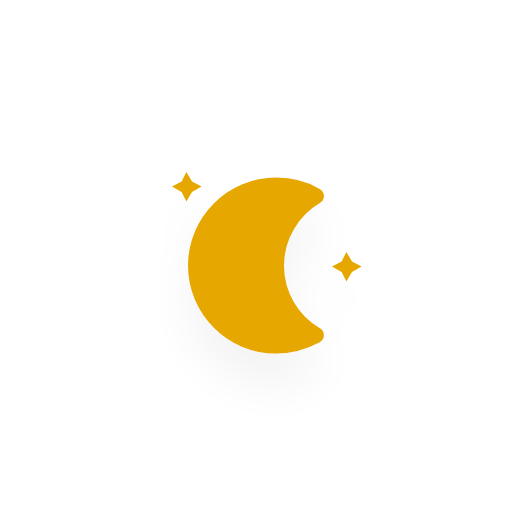
t = 0.00 s
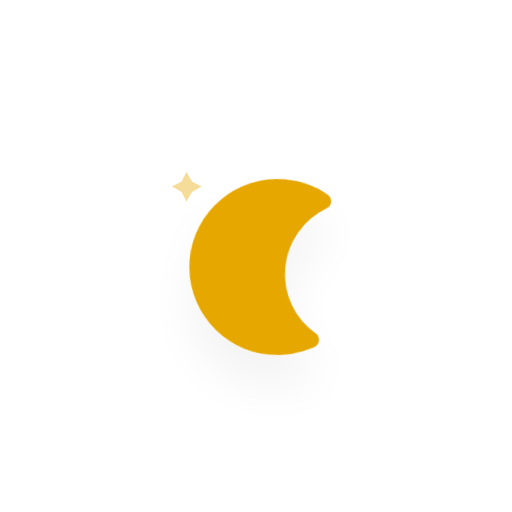
t = 5.00 s
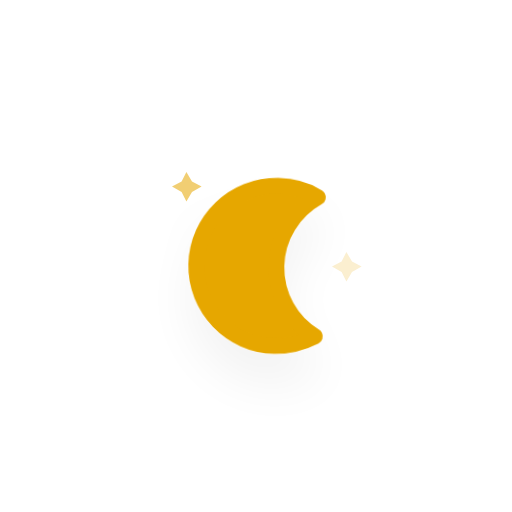
t = 5.75 s
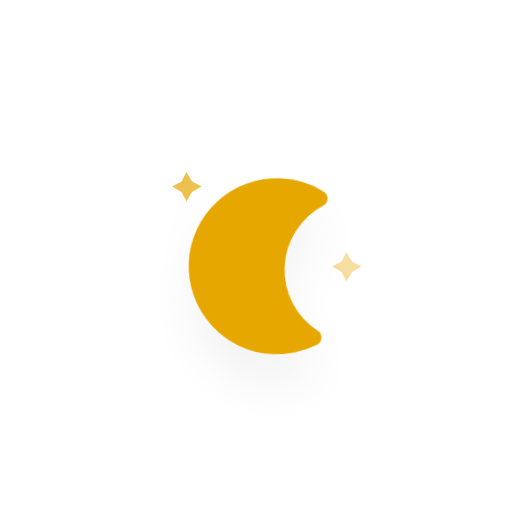
t = 6.50 s
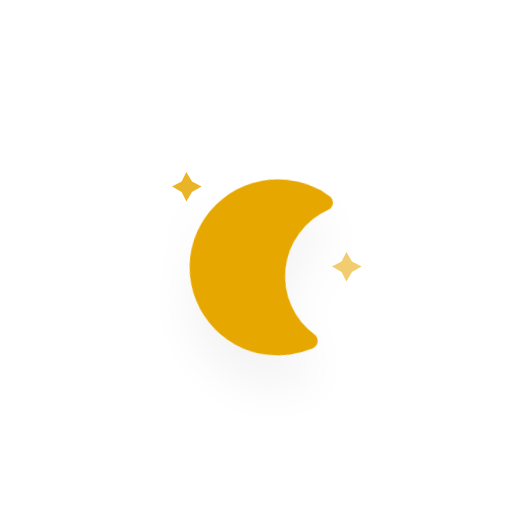
t = 7.25 s
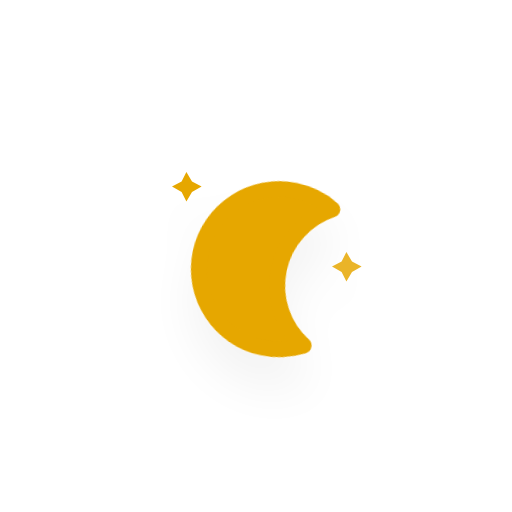
t = 8.38 s

The animated SVG that drew these frames (rendered in a browser with its animation timeline set to each time). Animation: 10 CSS @keyframes rules; frames cover the first 8.38 s, repeats indefinitely.

<?xml version="1.0" encoding="utf-8"?>
<!-- (c) ammap.com | SVG weather icons -->
<svg
    version="1.1"
    xmlns="http://www.w3.org/2000/svg"
    xmlns:xlink="http://www.w3.org/1999/xlink"
    width="64"
    height="64"
    viewbox="0 0 64 64">
    <defs>
        <filter id="blur" width="200%" height="200%">
            <feGaussianBlur in="SourceAlpha" stdDeviation="3"/>
            <feOffset dx="0" dy="4" result="offsetblur"/>
            <feComponentTransfer>
                <feFuncA type="linear" slope="0.05"/>
            </feComponentTransfer>
            <feMerge> 
                <feMergeNode/>
                <feMergeNode in="SourceGraphic"/> 
            </feMerge>
        </filter>
        <style type="text/css"><![CDATA[
/*
** CLOUDS
*/
@keyframes am-weather-cloud-1 {
  0% {
    -webkit-transform: translate(-5px,0px);
       -moz-transform: translate(-5px,0px);
        -ms-transform: translate(-5px,0px);
            transform: translate(-5px,0px);
  }

  50% {
    -webkit-transform: translate(10px,0px);
       -moz-transform: translate(10px,0px);
        -ms-transform: translate(10px,0px);
            transform: translate(10px,0px);
  }

  100% {
    -webkit-transform: translate(-5px,0px);
       -moz-transform: translate(-5px,0px);
        -ms-transform: translate(-5px,0px);
            transform: translate(-5px,0px);
  }
}

.am-weather-cloud-1 {
  -webkit-animation-name: am-weather-cloud-1;
     -moz-animation-name: am-weather-cloud-1;
          animation-name: am-weather-cloud-1;
  -webkit-animation-duration: 7s;
     -moz-animation-duration: 7s;
          animation-duration: 7s;
  -webkit-animation-timing-function: linear;
     -moz-animation-timing-function: linear;
          animation-timing-function: linear;
  -webkit-animation-iteration-count: infinite;
     -moz-animation-iteration-count: infinite;
          animation-iteration-count: infinite;
}

@keyframes am-weather-cloud-2 {
  0% {
    -webkit-transform: translate(0px,0px);
       -moz-transform: translate(0px,0px);
        -ms-transform: translate(0px,0px);
            transform: translate(0px,0px);
  }

  50% {
    -webkit-transform: translate(2px,0px);
       -moz-transform: translate(2px,0px);
        -ms-transform: translate(2px,0px);
            transform: translate(2px,0px);
  }

  100% {
    -webkit-transform: translate(0px,0px);
       -moz-transform: translate(0px,0px);
        -ms-transform: translate(0px,0px);
            transform: translate(0px,0px);
  }
}

.am-weather-cloud-2 {
  -webkit-animation-name: am-weather-cloud-2;
     -moz-animation-name: am-weather-cloud-2;
          animation-name: am-weather-cloud-2;
  -webkit-animation-duration: 3s;
     -moz-animation-duration: 3s;
          animation-duration: 3s;
  -webkit-animation-timing-function: linear;
     -moz-animation-timing-function: linear;
          animation-timing-function: linear;
  -webkit-animation-iteration-count: infinite;
     -moz-animation-iteration-count: infinite;
          animation-iteration-count: infinite;
}

/*
** SUN
*/
@keyframes am-weather-sun {
  0% {
    -webkit-transform: rotate(0deg);
       -moz-transform: rotate(0deg);
        -ms-transform: rotate(0deg);
            transform: rotate(0deg);
  }

  100% {
    -webkit-transform: rotate(360deg);
       -moz-transform: rotate(360deg);
        -ms-transform: rotate(360deg);
            transform: rotate(360deg);
  }
}

.am-weather-sun {
  -webkit-animation-name: am-weather-sun;
     -moz-animation-name: am-weather-sun;
      -ms-animation-name: am-weather-sun;
          animation-name: am-weather-sun;
  -webkit-animation-duration: 9s;
     -moz-animation-duration: 9s;
      -ms-animation-duration: 9s;
          animation-duration: 9s;
  -webkit-animation-timing-function: linear;
     -moz-animation-timing-function: linear;
      -ms-animation-timing-function: linear;
          animation-timing-function: linear;
  -webkit-animation-iteration-count: infinite;
     -moz-animation-iteration-count: infinite;
      -ms-animation-iteration-count: infinite;
          animation-iteration-count: infinite;
}

@keyframes am-weather-sun-shiny {
  0% {
    stroke-dasharray: 3px 10px;
    stroke-dashoffset: 0px;
  }

  50% {
    stroke-dasharray: 0.1px 10px;
    stroke-dashoffset: -1px;
  }

  100% {
    stroke-dasharray: 3px 10px;
    stroke-dashoffset: 0px;
  }
}

.am-weather-sun-shiny line {
  -webkit-animation-name: am-weather-sun-shiny;
     -moz-animation-name: am-weather-sun-shiny;
      -ms-animation-name: am-weather-sun-shiny;
          animation-name: am-weather-sun-shiny;
  -webkit-animation-duration: 2s;
     -moz-animation-duration: 2s;
      -ms-animation-duration: 2s;
          animation-duration: 2s;
  -webkit-animation-timing-function: linear;
     -moz-animation-timing-function: linear;
      -ms-animation-timing-function: linear;
          animation-timing-function: linear;
  -webkit-animation-iteration-count: infinite;
     -moz-animation-iteration-count: infinite;
      -ms-animation-iteration-count: infinite;
          animation-iteration-count: infinite;
}




/*
** MOON
*/
@keyframes am-weather-moon {
  0% {
    -webkit-transform: rotate(0deg);
       -moz-transform: rotate(0deg);
        -ms-transform: rotate(0deg);
            transform: rotate(0deg);
  }

  50% {
    -webkit-transform: rotate(15deg);
       -moz-transform: rotate(15deg);
        -ms-transform: rotate(15deg);
            transform: rotate(15deg);
  }

  100% {
    -webkit-transform: rotate(0deg);
       -moz-transform: rotate(0deg);
        -ms-transform: rotate(0deg);
            transform: rotate(0deg);
  }
}

.am-weather-moon {
  -webkit-animation-name: am-weather-moon;
     -moz-animation-name: am-weather-moon;
      -ms-animation-name: am-weather-moon;
          animation-name: am-weather-moon;
  -webkit-animation-duration: 6s;
     -moz-animation-duration: 6s;
      -ms-animation-duration: 6s;
          animation-duration: 6s;
  -webkit-animation-timing-function: linear;
     -moz-animation-timing-function: linear;
      -ms-animation-timing-function: linear;
          animation-timing-function: linear;
  -webkit-animation-iteration-count: infinite;
     -moz-animation-iteration-count: infinite;
      -ms-animation-iteration-count: infinite;
          animation-iteration-count: infinite;
  -webkit-transform-origin: 12.5px 15.15px 0; /* TODO FF CENTER ISSUE */
     -moz-transform-origin: 12.5px 15.15px 0; /* TODO FF CENTER ISSUE */
      -ms-transform-origin: 12.5px 15.15px 0; /* TODO FF CENTER ISSUE */
          transform-origin: 12.5px 15.15px 0; /* TODO FF CENTER ISSUE */
}

@keyframes am-weather-moon-star-1 {
  0% {
    opacity: 0;
  }

  100% {
    opacity: 1;
  }
}

.am-weather-moon-star-1 {
  -webkit-animation-name: am-weather-moon-star-1;
     -moz-animation-name: am-weather-moon-star-1;
      -ms-animation-name: am-weather-moon-star-1;
          animation-name: am-weather-moon-star-1;
  -webkit-animation-delay: 3s;
     -moz-animation-delay: 3s;
      -ms-animation-delay: 3s;
          animation-delay: 3s;
  -webkit-animation-duration: 5s;
     -moz-animation-duration: 5s;
      -ms-animation-duration: 5s;
          animation-duration: 5s;
  -webkit-animation-timing-function: linear;
     -moz-animation-timing-function: linear;
      -ms-animation-timing-function: linear;
          animation-timing-function: linear;
  -webkit-animation-iteration-count: 1;
     -moz-animation-iteration-count: 1;
      -ms-animation-iteration-count: 1;
          animation-iteration-count: 1;
}

@keyframes am-weather-moon-star-2 {
  0% {
    opacity: 0;
  }

  100% {
    opacity: 1;
  }
}

.am-weather-moon-star-2 {
  -webkit-animation-name: am-weather-moon-star-2;
     -moz-animation-name: am-weather-moon-star-2;
      -ms-animation-name: am-weather-moon-star-2;
          animation-name: am-weather-moon-star-2;
  -webkit-animation-delay: 5s;
     -moz-animation-delay: 5s;
      -ms-animation-delay: 5s;
          animation-delay: 5s;
  -webkit-animation-duration: 4s;
     -moz-animation-duration: 4s;
      -ms-animation-duration: 4s;
          animation-duration: 4s;
  -webkit-animation-timing-function: linear;
     -moz-animation-timing-function: linear;
      -ms-animation-timing-function: linear;
          animation-timing-function: linear;
  -webkit-animation-iteration-count: 1;
     -moz-animation-iteration-count: 1;
      -ms-animation-iteration-count: 1;
          animation-iteration-count: 1;
}

/*
** RAIN
*/
@keyframes am-weather-rain {
  0% {
    stroke-dashoffset: 0;
  }

  100% {
    stroke-dashoffset: -100;
  }
}

.am-weather-rain-1 {
  -webkit-animation-name: am-weather-rain;
     -moz-animation-name: am-weather-rain;
      -ms-animation-name: am-weather-rain;
          animation-name: am-weather-rain;
  -webkit-animation-duration: 8s;
     -moz-animation-duration: 8s;
      -ms-animation-duration: 8s;
          animation-duration: 8s;
  -webkit-animation-timing-function: linear;
     -moz-animation-timing-function: linear;
      -ms-animation-timing-function: linear;
          animation-timing-function: linear;
  -webkit-animation-iteration-count: infinite;
     -moz-animation-iteration-count: infinite;
      -ms-animation-iteration-count: infinite;
          animation-iteration-count: infinite;
}

.am-weather-rain-2 {
  -webkit-animation-name: am-weather-rain;
     -moz-animation-name: am-weather-rain;
      -ms-animation-name: am-weather-rain;
          animation-name: am-weather-rain;
  -webkit-animation-delay: 0.25s;
     -moz-animation-delay: 0.25s;
      -ms-animation-delay: 0.25s;
          animation-delay: 0.25s;
  -webkit-animation-duration: 8s;
     -moz-animation-duration: 8s;
      -ms-animation-duration: 8s;
          animation-duration: 8s;
  -webkit-animation-timing-function: linear;
     -moz-animation-timing-function: linear;
      -ms-animation-timing-function: linear;
          animation-timing-function: linear;
  -webkit-animation-iteration-count: infinite;
     -moz-animation-iteration-count: infinite;
      -ms-animation-iteration-count: infinite;
          animation-iteration-count: infinite;
}


/*
** SNOW
*/
@keyframes am-weather-snow {
  0% {
    -webkit-transform: translateX(0) translateY(0);
       -moz-transform: translateX(0) translateY(0);
        -ms-transform: translateX(0) translateY(0);
            transform: translateX(0) translateY(0);
  }

  33.33% {
    -webkit-transform: translateX(-1.2px) translateY(2px);
       -moz-transform: translateX(-1.2px) translateY(2px);
        -ms-transform: translateX(-1.2px) translateY(2px);
            transform: translateX(-1.2px) translateY(2px);
  }

  66.66% {
    -webkit-transform: translateX(1.4px) translateY(4px);
       -moz-transform: translateX(1.4px) translateY(4px);
        -ms-transform: translateX(1.4px) translateY(4px);
            transform: translateX(1.4px) translateY(4px);
    opacity: 1;
  }

  100% {
    -webkit-transform: translateX(-1.6px) translateY(6px);
       -moz-transform: translateX(-1.6px) translateY(6px);
        -ms-transform: translateX(-1.6px) translateY(6px);
            transform: translateX(-1.6px) translateY(6px);
    opacity: 0;
  }
}

@keyframes am-weather-snow-reverse {
  0% {
    -webkit-transform: translateX(0) translateY(0);
       -moz-transform: translateX(0) translateY(0);
        -ms-transform: translateX(0) translateY(0);
            transform: translateX(0) translateY(0);
  }

  33.33% {
    -webkit-transform: translateX(1.2px) translateY(2px);
       -moz-transform: translateX(1.2px) translateY(2px);
        -ms-transform: translateX(1.2px) translateY(2px);
            transform: translateX(1.2px) translateY(2px);
  }

  66.66% {
    -webkit-transform: translateX(-1.4px) translateY(4px);
       -moz-transform: translateX(-1.4px) translateY(4px);
        -ms-transform: translateX(-1.4px) translateY(4px);
            transform: translateX(-1.4px) translateY(4px);
    opacity: 1;
  }

  100% {
    -webkit-transform: translateX(1.6px) translateY(6px);
       -moz-transform: translateX(1.6px) translateY(6px);
        -ms-transform: translateX(1.6px) translateY(6px);
            transform: translateX(1.6px) translateY(6px);
    opacity: 0;
  }
}

.am-weather-snow-1 {
  -webkit-animation-name: am-weather-snow;
     -moz-animation-name: am-weather-snow;
      -ms-animation-name: am-weather-snow;
          animation-name: am-weather-snow;
  -webkit-animation-duration: 2s;
     -moz-animation-duration: 2s;
      -ms-animation-duration: 2s;
          animation-duration: 2s;
  -webkit-animation-timing-function: linear;
     -moz-animation-timing-function: linear;
      -ms-animation-timing-function: linear;
          animation-timing-function: linear;
  -webkit-animation-iteration-count: infinite;
     -moz-animation-iteration-count: infinite;
      -ms-animation-iteration-count: infinite;
          animation-iteration-count: infinite;
}

.am-weather-snow-2 {
  -webkit-animation-name: am-weather-snow;
     -moz-animation-name: am-weather-snow;
      -ms-animation-name: am-weather-snow;
          animation-name: am-weather-snow;
  -webkit-animation-delay: 1.2s;
     -moz-animation-delay: 1.2s;
      -ms-animation-delay: 1.2s;
          animation-delay: 1.2s;
  -webkit-animation-duration: 2s;
     -moz-animation-duration: 2s;
      -ms-animation-duration: 2s;
          animation-duration: 2s;
  -webkit-animation-timing-function: linear;
     -moz-animation-timing-function: linear;
      -ms-animation-timing-function: linear;
          animation-timing-function: linear;
  -webkit-animation-iteration-count: infinite;
     -moz-animation-iteration-count: infinite;
      -ms-animation-iteration-count: infinite;
          animation-iteration-count: infinite;
}

.am-weather-snow-3 {
  -webkit-animation-name: am-weather-snow-reverse;
     -moz-animation-name: am-weather-snow-reverse;
      -ms-animation-name: am-weather-snow-reverse;
          animation-name: am-weather-snow-reverse;
  -webkit-animation-duration: 2s;
     -moz-animation-duration: 2s;
      -ms-animation-duration: 2s;
          animation-duration: 2s;
  -webkit-animation-timing-function: linear;
     -moz-animation-timing-function: linear;
      -ms-animation-timing-function: linear;
          animation-timing-function: linear;
  -webkit-animation-iteration-count: infinite;
     -moz-animation-iteration-count: infinite;
      -ms-animation-iteration-count: infinite;
          animation-iteration-count: infinite;
}

/*
** EASING
*/
.am-weather-easing-ease-in-out {
  -webkit-animation-timing-function: ease-in-out;
     -moz-animation-timing-function: ease-in-out;
      -ms-animation-timing-function: ease-in-out;
          animation-timing-function: ease-in-out;
}

        ]]></style>
    </defs>
    <g filter="url(#blur)" id="night">
        <g transform="translate(20,20)">
            <g class="am-weather-moon-star-1">
                <polygon fill="#e6a700" points="3.3,1.5 4,2.7 5.2,3.3 4,4 3.3,5.2 2.7,4 1.5,3.3 2.7,2.7" stroke="none" stroke-miterlimit="10"/>
            </g>
            <g class="am-weather-moon-star-2">
                <polygon fill="#e6a700" points="3.3,1.5 4,2.7 5.2,3.3 4,4 3.3,5.2 2.7,4 1.5,3.3 2.7,2.7" stroke="none" stroke-miterlimit="10" transform="translate(20,10)"/>
            </g>
            <g class="am-weather-moon">
                <path d="M14.5,13.2c0-3.7,2-6.9,5-8.7   c-1.5-0.9-3.2-1.3-5-1.3c-5.5,0-10,4.5-10,10s4.5,10,10,10c1.8,0,3.5-0.5,5-1.3C16.5,20.2,14.5,16.9,14.5,13.2z" fill="#e6a700" stroke="#e6a700" stroke-linejoin="round" stroke-width="2"/>
            </g>
        </g>
    </g>
</svg>
